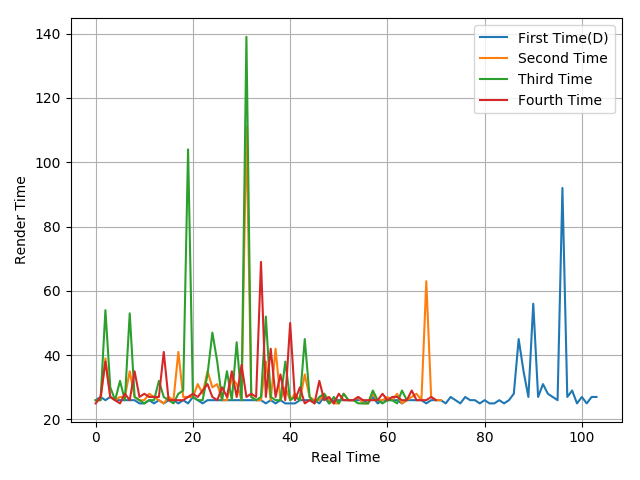

Values plotted in this chart, from the file beside it:
26, 27, 26, 27, 26, 26, 26, 26, 26, 25, 25, 26, 25, 26, 25, 26, 26, 25, 26, 25, 27, 26, 25, 26
26, 26, 39, 27, 26, 27, 27, 35, 27, 26, 26, 28, 27, 26, 25, 27, 26, 41, 27, 27, 27, 31, 28, 35
26, 26, 54, 30, 26, 32, 26, 53, 27, 26, 25, 26, 26, 32, 27, 26, 25, 28, 29, 104, 27, 26, 26, 34
25, 27, 38, 27, 26, 25, 28, 26, 35, 27, 28, 27, 27, 27, 41, 26, 26, 26, 26, 27, 28, 27, 29, 31
